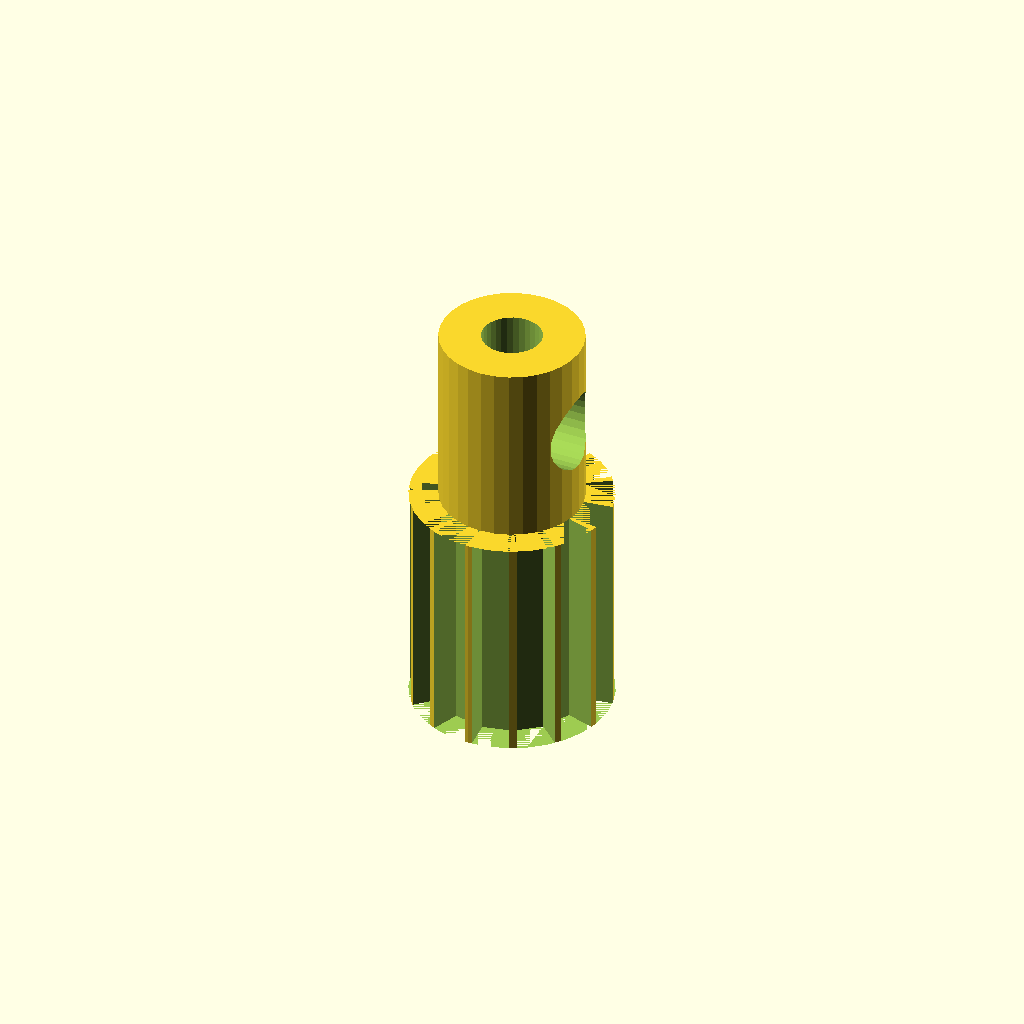
Cell 1: the model at its default parameters.
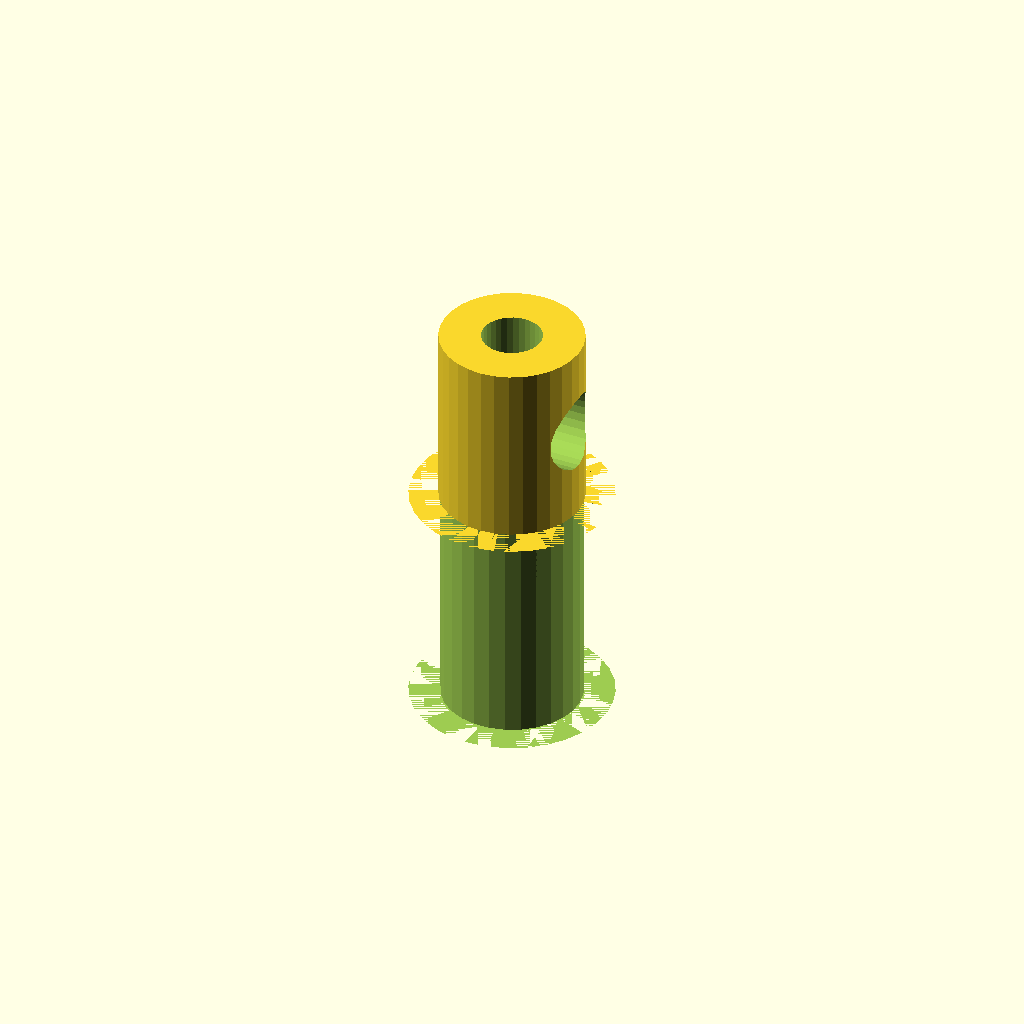
Cell 2 — teeth set to 28, the other parameters unchanged.
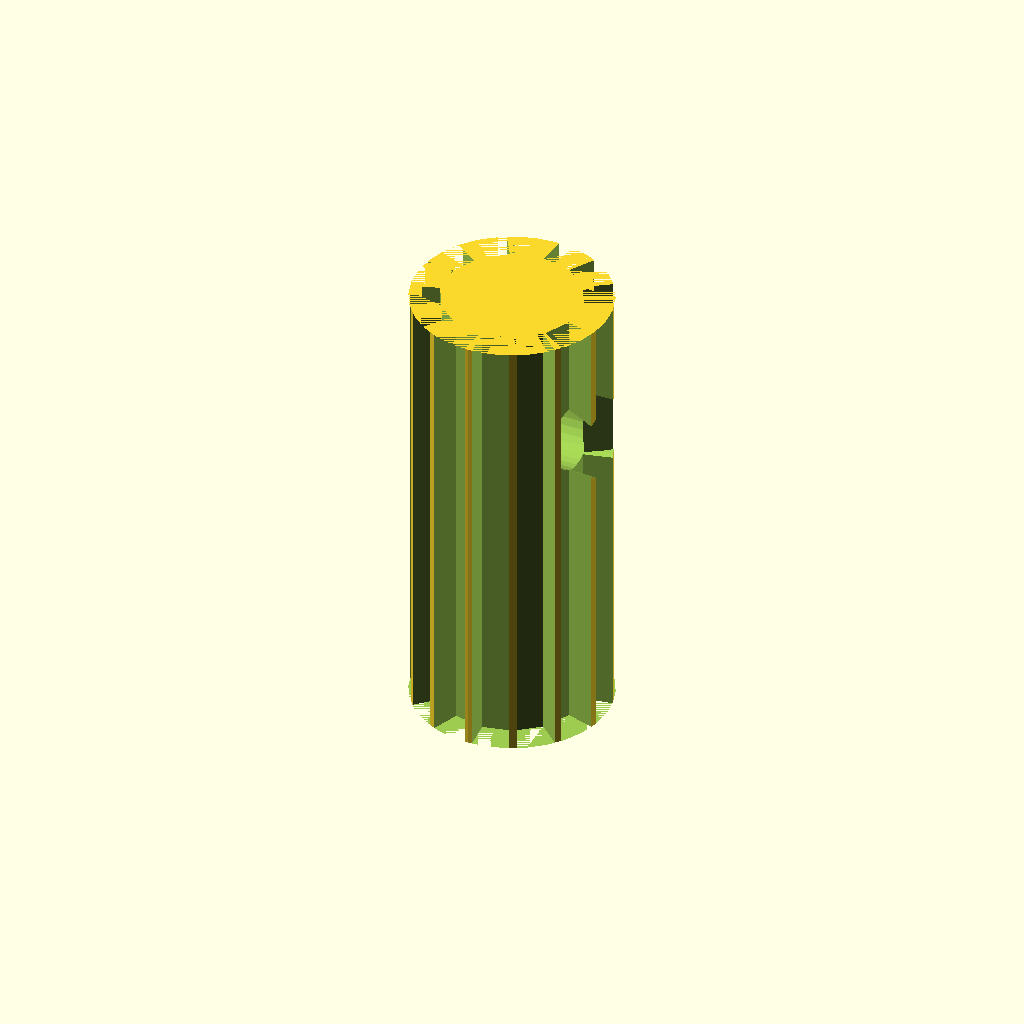
Cell 3 — belt_w set to 20, the other parameters unchanged.
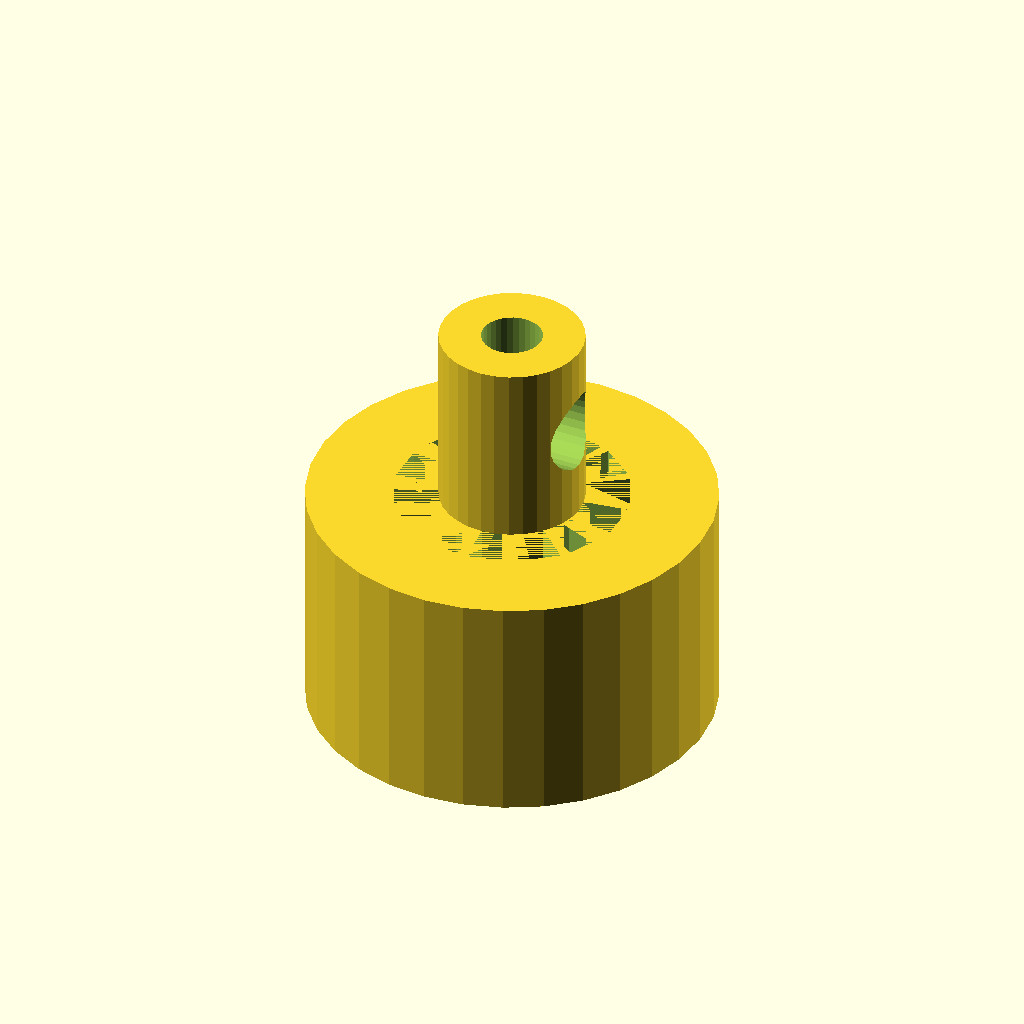
Cell 4: tip_d = 17.32 (everything else at default).
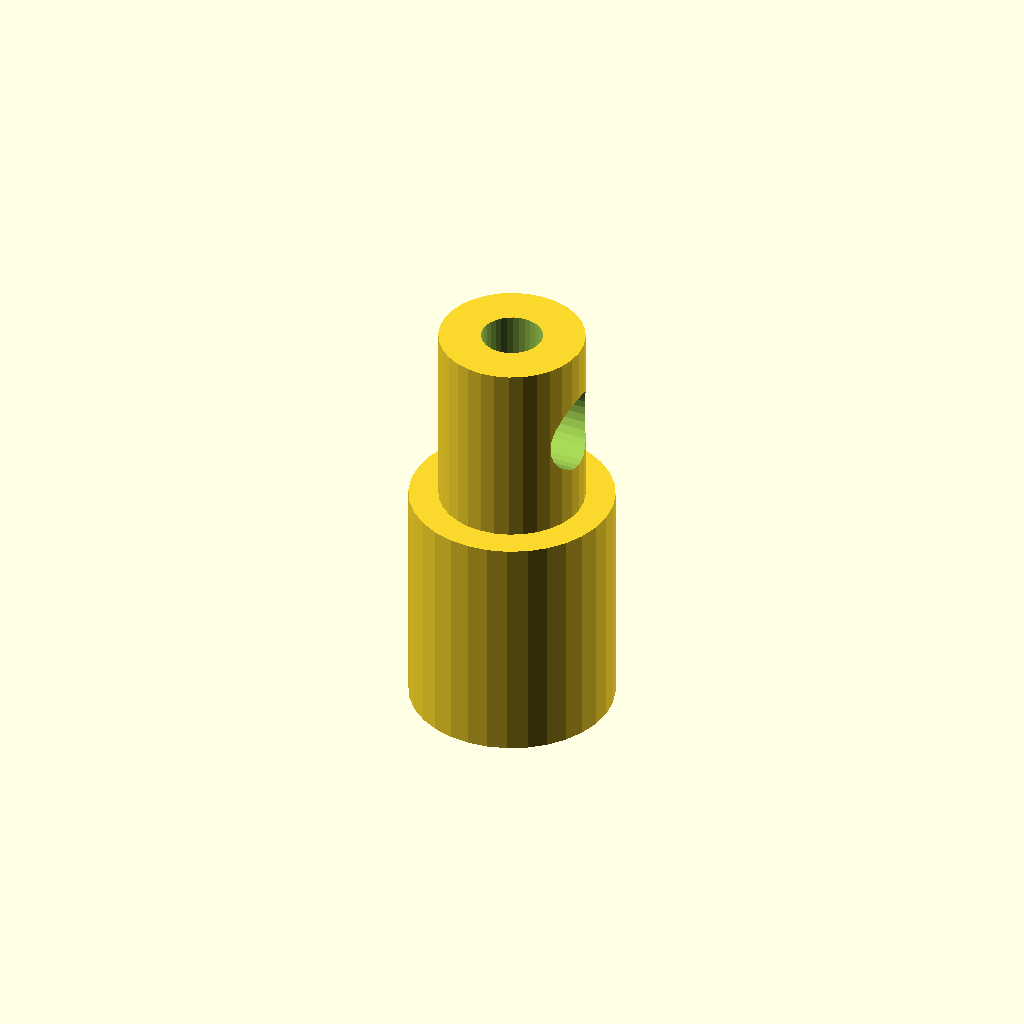
Cell 5: root_d = 14.32 (everything else at default).
One fixed orthographic camera (rotation 55°, 0°, 25°; colour scheme Cornfield) for every cell.
The OpenSCAD source (optional_data/gen2/pulleys/part_0074.scad):
$fn = 32;

// ----------------------------------------------------------------------
// Timing pulley: GT2 14T, pitch 2 mm, 8.66 mm x 18 mm
// ----------------------------------------------------------------------

// --- parameters (mm) ---
pitch = 2;                // belt pitch
teeth = 14;               // number of grooves
belt_w = 10;              // belt width between the flanges
tip_d = 8.66;             // tip circle diameter
root_d = 7.16;            // groove bottom diameter
groove_h = 0.75;          // groove depth
tooth_w = 1.5;            // groove width at the tip circle
bore_d = 2.59;            // shaft bore
hub_d = 6.16;             // hub diameter
hub_h = 8;                // hub above the flange
bottom_z = 0;             // lowest point of the pulley
top_z = 18;               // highest point of the pulley
set_d = 3.4;              // set screw tap hole

module rim() {
  cylinder(h = belt_w, d = tip_d);
}

module groove_cutter() {
  /* belt tooth groove: deeper than wide, cut through the belt width */
  translate([root_d / 2, 0, 0])
    linear_extrude(height = belt_w)
      polygon(points = [[-0.6, -tooth_w * 0.42], [groove_h + 0.6, -tooth_w * 0.6],
                        [groove_h + 0.6, tooth_w * 0.6], [-0.6, tooth_w * 0.42]]);
}

module hub() {
  translate([0, 0, bottom_z]) cylinder(h = top_z - bottom_z, d = hub_d);
}

difference() {
  union() {
    rim();
    hub();
  }
  for (i = [0 : teeth - 1]) rotate([0, 0, i * 360 / teeth]) groove_cutter();
  translate([0, 0, bottom_z - 1]) cylinder(h = top_z - bottom_z + 2, d = bore_d);
  translate([-1, 0, top_z - hub_h * 0.5]) rotate([0, 90, 0]) cylinder(h = hub_d / 2 + 3, d = set_d);
}
Parameter table extracted from the source (name, type, default, range or options):
pitch: number, default 2
teeth: number, default 14
belt_w: number, default 10
tip_d: number, default 8.66
root_d: number, default 7.16
groove_h: number, default 0.75
tooth_w: number, default 1.5
bore_d: number, default 2.59
hub_d: number, default 6.16
hub_h: number, default 8
bottom_z: number, default 0
top_z: number, default 18
set_d: number, default 3.4
